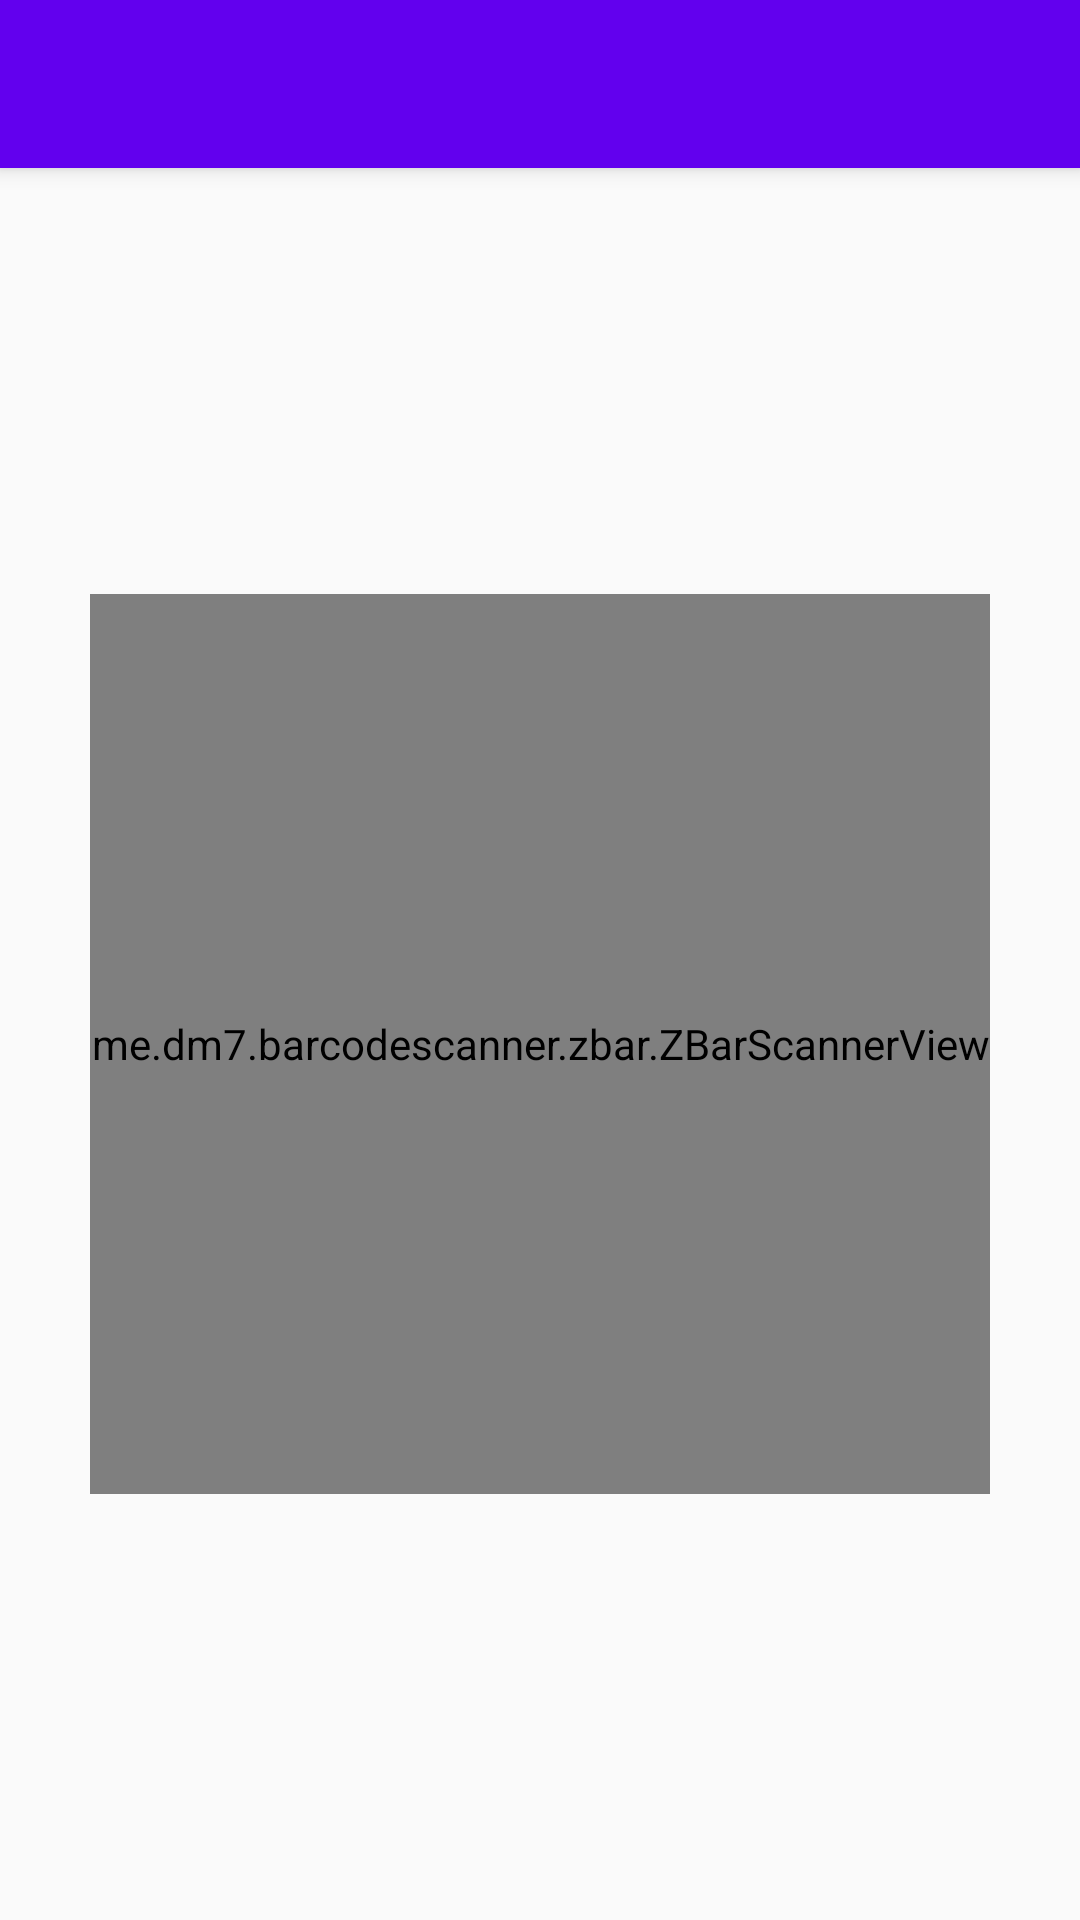

This screen was rendered from an Android layout file. Write that file and the resources it references.
<!-- AndroidManifest.xml: application theme AppTheme -->
<!-- res/layout/activity_scan.xml -->
<?xml version="1.0" encoding="utf-8"?>
<android.support.design.widget.CoordinatorLayout xmlns:android="http://schemas.android.com/apk/res/android"
    xmlns:app="http://schemas.android.com/apk/res-auto"
    xmlns:tools="http://schemas.android.com/tools"
    android:layout_width="match_parent"
    android:layout_height="match_parent"
    android:fitsSystemWindows="true"
    tools:context="com.guo.duoduo.pm25rxjava.ui.ScanActivity">

    <android.support.design.widget.AppBarLayout
        android:layout_width="match_parent"
        android:layout_height="wrap_content"
        android:theme="@style/AppTheme.AppBarOverlay">

        <android.support.v7.widget.Toolbar
            android:id="@+id/toolbar"
            android:layout_width="match_parent"
            android:layout_height="?attr/actionBarSize"
            android:background="?attr/colorPrimary"
            app:popupTheme="@style/AppTheme.PopupOverlay" />

    </android.support.design.widget.AppBarLayout>

    <include layout="@layout/content_scan" />

</android.support.design.widget.CoordinatorLayout>
<!-- res/layout/content_scan.xml (included above) -->
<?xml version="1.0" encoding="utf-8"?>
<RelativeLayout xmlns:android="http://schemas.android.com/apk/res/android"
    xmlns:app="http://schemas.android.com/apk/res-auto"
    xmlns:tools="http://schemas.android.com/tools"
    android:layout_width="match_parent"
    android:layout_height="match_parent"
    android:paddingBottom="@dimen/activity_vertical_margin"
    android:paddingLeft="@dimen/activity_horizontal_margin"
    android:paddingRight="@dimen/activity_horizontal_margin"
    android:paddingTop="@dimen/activity_vertical_margin"
    app:layout_behavior="@string/appbar_scrolling_view_behavior"
    tools:context="com.guo.duoduo.pm25rxjava.ui.ScanActivity"
    tools:showIn="@layout/activity_scan">

    <me.dm7.barcodescanner.zbar.ZBarScannerView
        android:id="@+id/zbarview"
        android:layout_width="300dp"
        android:layout_height="300dp"
        android:layout_centerInParent="true"></me.dm7.barcodescanner.zbar.ZBarScannerView>
</RelativeLayout>
<!-- resources referenced by this layout -->
<resources>
  <style name="AppTheme.AppBarOverlay" parent="ThemeOverlay.AppCompat.Dark.ActionBar" />
  <style name="AppTheme.PopupOverlay" parent="ThemeOverlay.AppCompat.Light" />
  <style name="AppTheme" parent="Theme.AppCompat.Light.DarkActionBar">
          
          <item name="colorPrimary">@color/colorPrimary</item>
          <item name="colorPrimaryDark">@color/colorPrimaryDark</item>
          <item name="colorAccent">@color/colorAccent</item>
          <item name="android:windowAnimationStyle">@style/activityAnimation
          </item>
  
      </style>
  <style name="activityAnimation" parent="@android:style/Animation">
          <item name="android:activityOpenEnterAnimation">@anim/slide_right_in
          </item>
          <item name="android:activityOpenExitAnimation">@anim/slide_left_out
          </item>
          <item name="android:activityCloseEnterAnimation">@anim/slide_left_in
          </item>
          <item name="android:activityCloseExitAnimation">@anim/slide_right_out
          </item>
      </style>
  <!-- not gathered from this repository: default colours our renderer supplied (Android Studio template values) -->
  <color name="colorPrimary">#FF6200EE</color>
  <color name="colorPrimaryDark">#FF3700B3</color>
  <color name="colorAccent">#FF03DAC5</color>
</resources>
